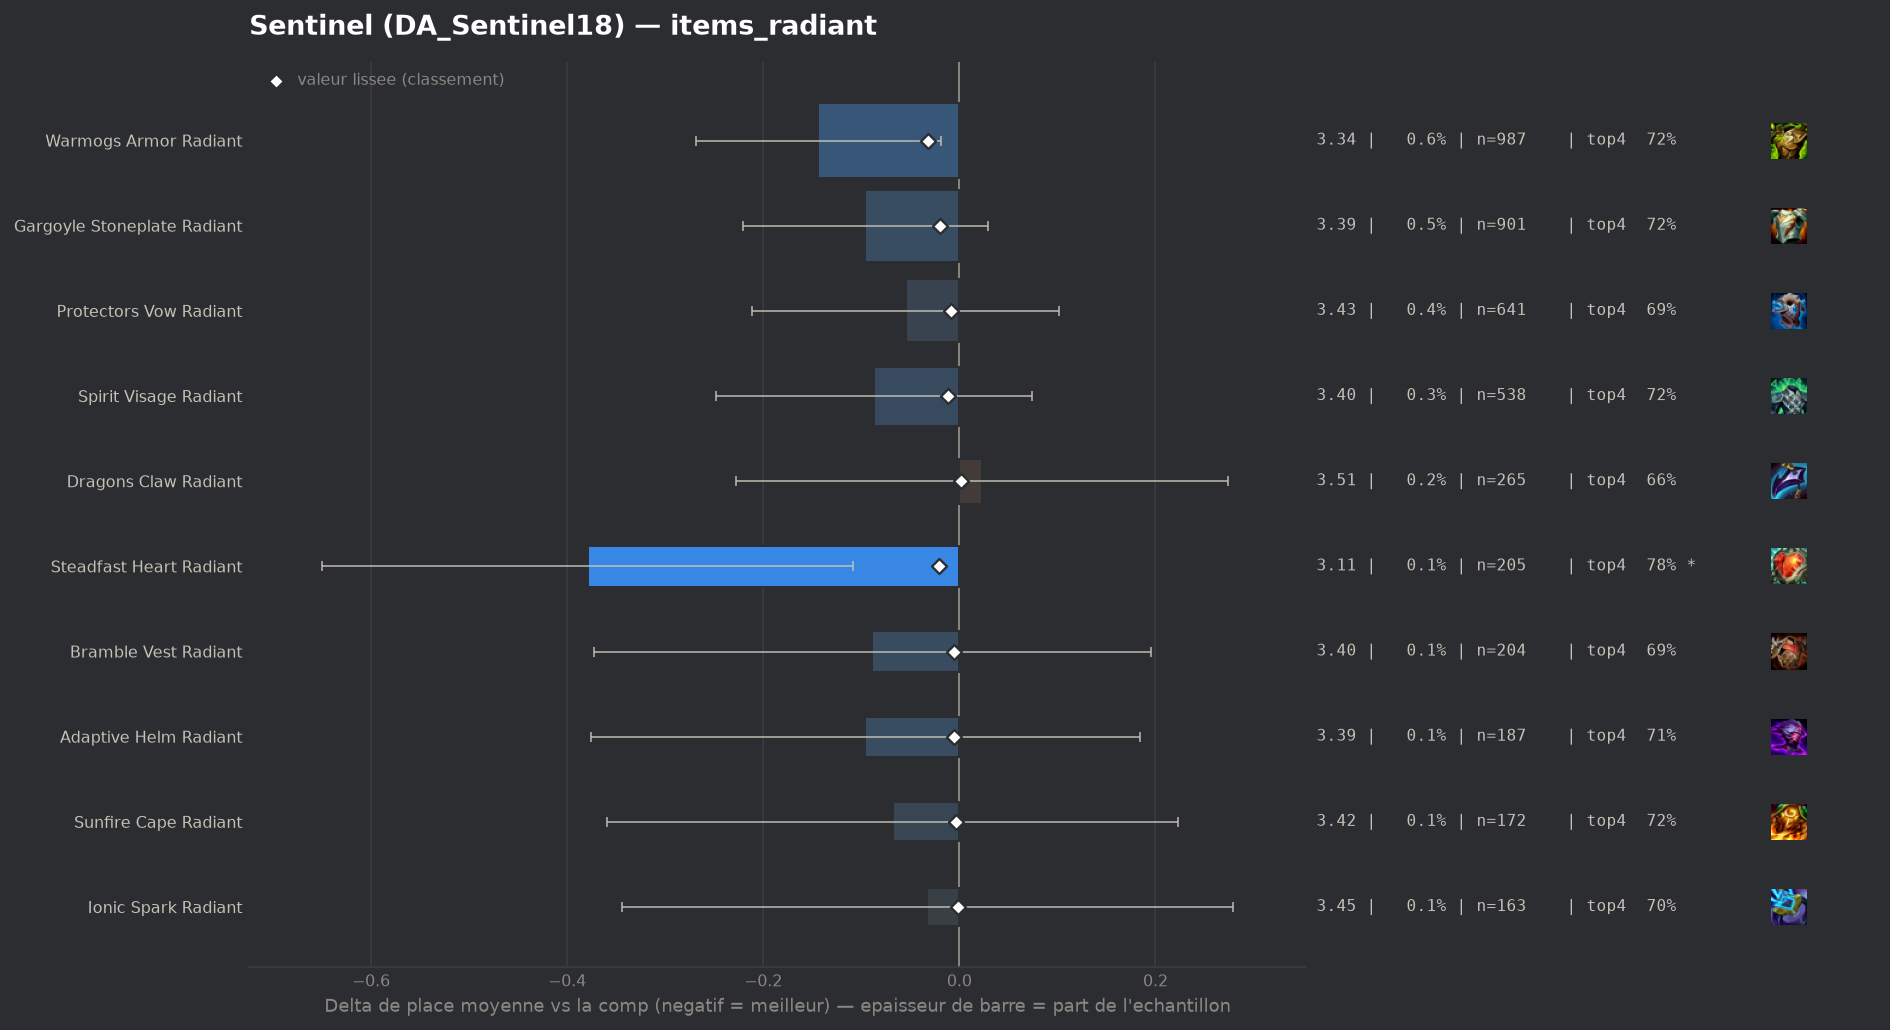

Values plotted in this chart, from the file beside it:
group, label, n, share, avg_place, shrunk_avg, score, d_avg, d_avg_pess, impact, d_top4, win, top2, top4, sd, z, p, significant
populaire, Warmogs Armor Radiant, 987, 0.005736, 3.342, 3.454, -0.032, -0.144, -0.019, 0.0002, 0.0074, 0.234, 0.4103, 0.7153, 2.002, -2.25, 0.02414, False
populaire, Steadfast Heart Radiant, 205, 0.001191, 3.107, 3.465, -0.021, -0.379, -0.109, 0.0, 0.0726, 0.278, 0.4488, 0.7805, 1.975, -2.75, 0.00601, True
populaire, Gargoyle Stoneplate Radiant, 901, 0.005236, 3.391, 3.467, -0.02, -0.096, 0.0, 0.0001, 0.008, 0.2098, 0.384, 0.7159, 1.913, -1.5, 0.1338, False
populaire, Spirit Visage Radiant, 538, 0.003127, 3.4, 3.475, -0.012, -0.087, 0.0, 0.0, 0.0133, 0.1952, 0.3922, 0.7212, 1.906, -1.06, 0.2913, False
populaire, Protectors Vow Radiant, 641, 0.003725, 3.432, 3.478, -0.009, -0.054, 0.0, 0.0, -0.0168, 0.2309, 0.39, 0.6911, 2.021, -0.68, 0.4968, False
populaire, Adaptive Helm Radiant, 187, 0.001087, 3.39, 3.482, -0.005, -0.096, 0.0, 0.0, -0.002, 0.2086, 0.4064, 0.7059, 1.952, -0.67, 0.5009, False
populaire, Bramble Vest Radiant, 204, 0.001186, 3.397, 3.481, -0.005, -0.089, 0.0, 0.0, -0.0216, 0.2745, 0.4167, 0.6863, 2.068, -0.62, 0.5371, False
populaire, Sunfire Cape Radiant, 172, 0.0009996, 3.419, 3.483, -0.003, -0.068, 0.0, 0.0, 0.013, 0.2151, 0.3721, 0.7209, 1.947, -0.46, 0.6476, False
populaire, Ionic Spark Radiant, 163, 0.0009473, 3.454, 3.485, -0.001, -0.033, 0.0, 0.0, -0.0085, 0.2515, 0.3558, 0.6994, 2.025, -0.2, 0.8377, False
, Crownguard Radiant, 123, 0.0007148, 3.537, 3.488, 0.002, 0.05, 0.0, -0.0, -0.0087, 0.2114, 0.3496, 0.6992, 1.952, 0.28, 0.776, False
populaire, Dragons Claw Radiant, 265, 0.00154, 3.509, 3.488, 0.002, 0.023, 0.0, -0.0, -0.0475, 0.234, 0.3849, 0.6604, 2.082, 0.18, 0.8577, False
, Evenshroud Radiant, 62, 0.0003603, 3.645, 3.489, 0.003, 0.159, 0.0, -0.0, 0.0179, 0.1613, 0.3871, 0.7258, 2.088, 0.6, 0.5496, False
